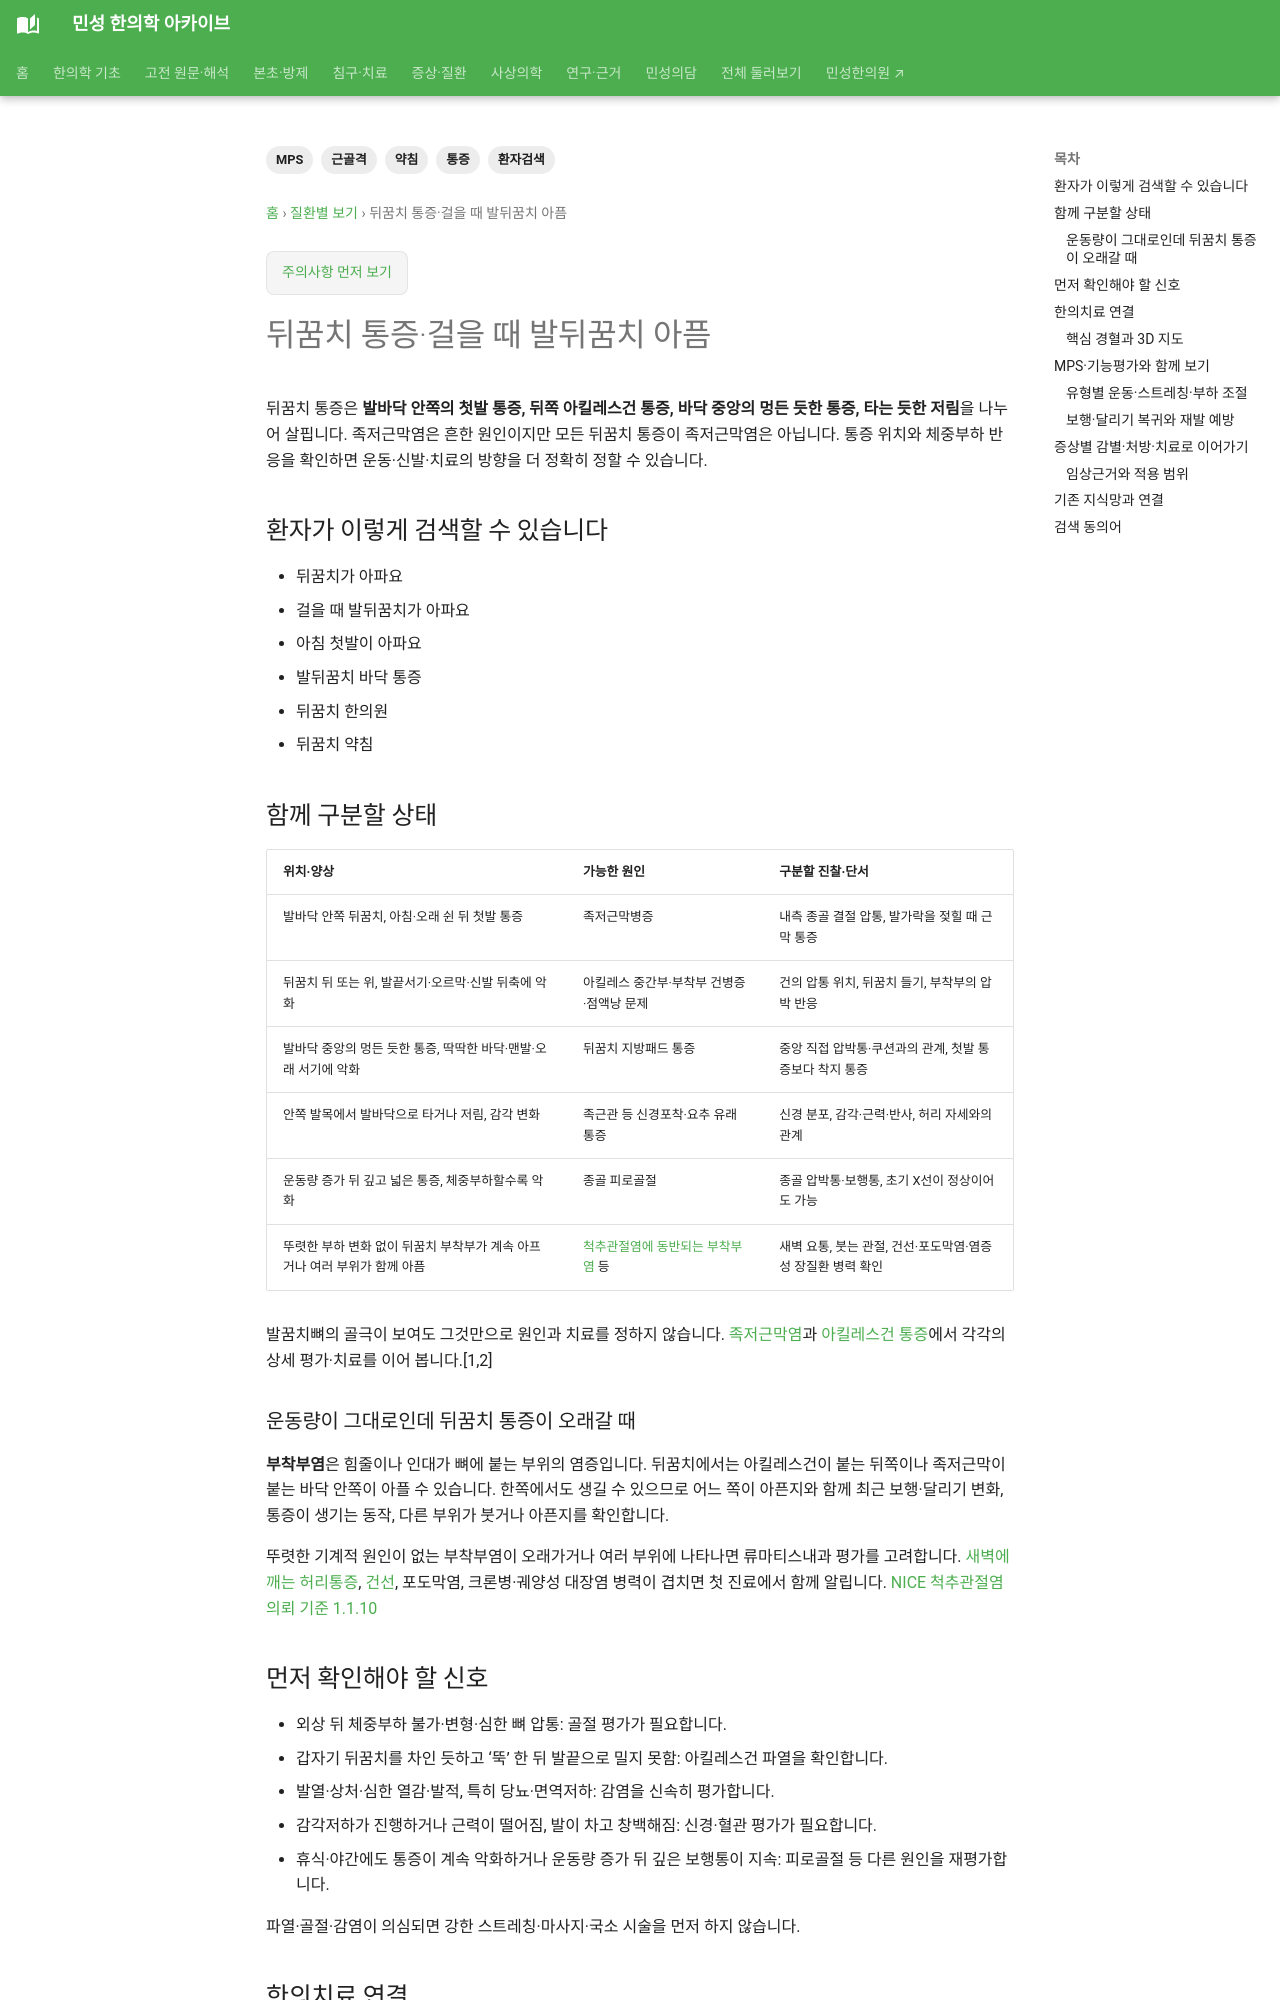

repository: joowon1111/minseong-korean-medicine-wiki · page: conditions/heel-pain/index.html · generator: mkdocs

---
title: 뒤꿈치 통증·걸을 때 발뒤꿈치 아픔
description: 뒤꿈치 통증·걸을 때 발뒤꿈치 아픔을 환자 생활언어에서 MPS·근골격 감별·한약·침·전침·약침까지 연결합니다.
tags: [근골격, MPS, 통증, 약침, 환자검색]
status: 검토완료
last_reviewed: 2026-08-21
---
# 뒤꿈치 통증·걸을 때 발뒤꿈치 아픔

## 환자가 이렇게 검색할 수 있습니다

- 뒤꿈치가 아파요
- 걸을 때 발뒤꿈치가 아파요
- 아침 첫발이 아파요
- 발뒤꿈치 바닥 통증
- 뒤꿈치 한의원
- 뒤꿈치 약침

## 함께 구분할 상태

- 족저근막통
- 아킬레스 부착부
- 지방패드
- 신경성 통증
- 골성 원인
